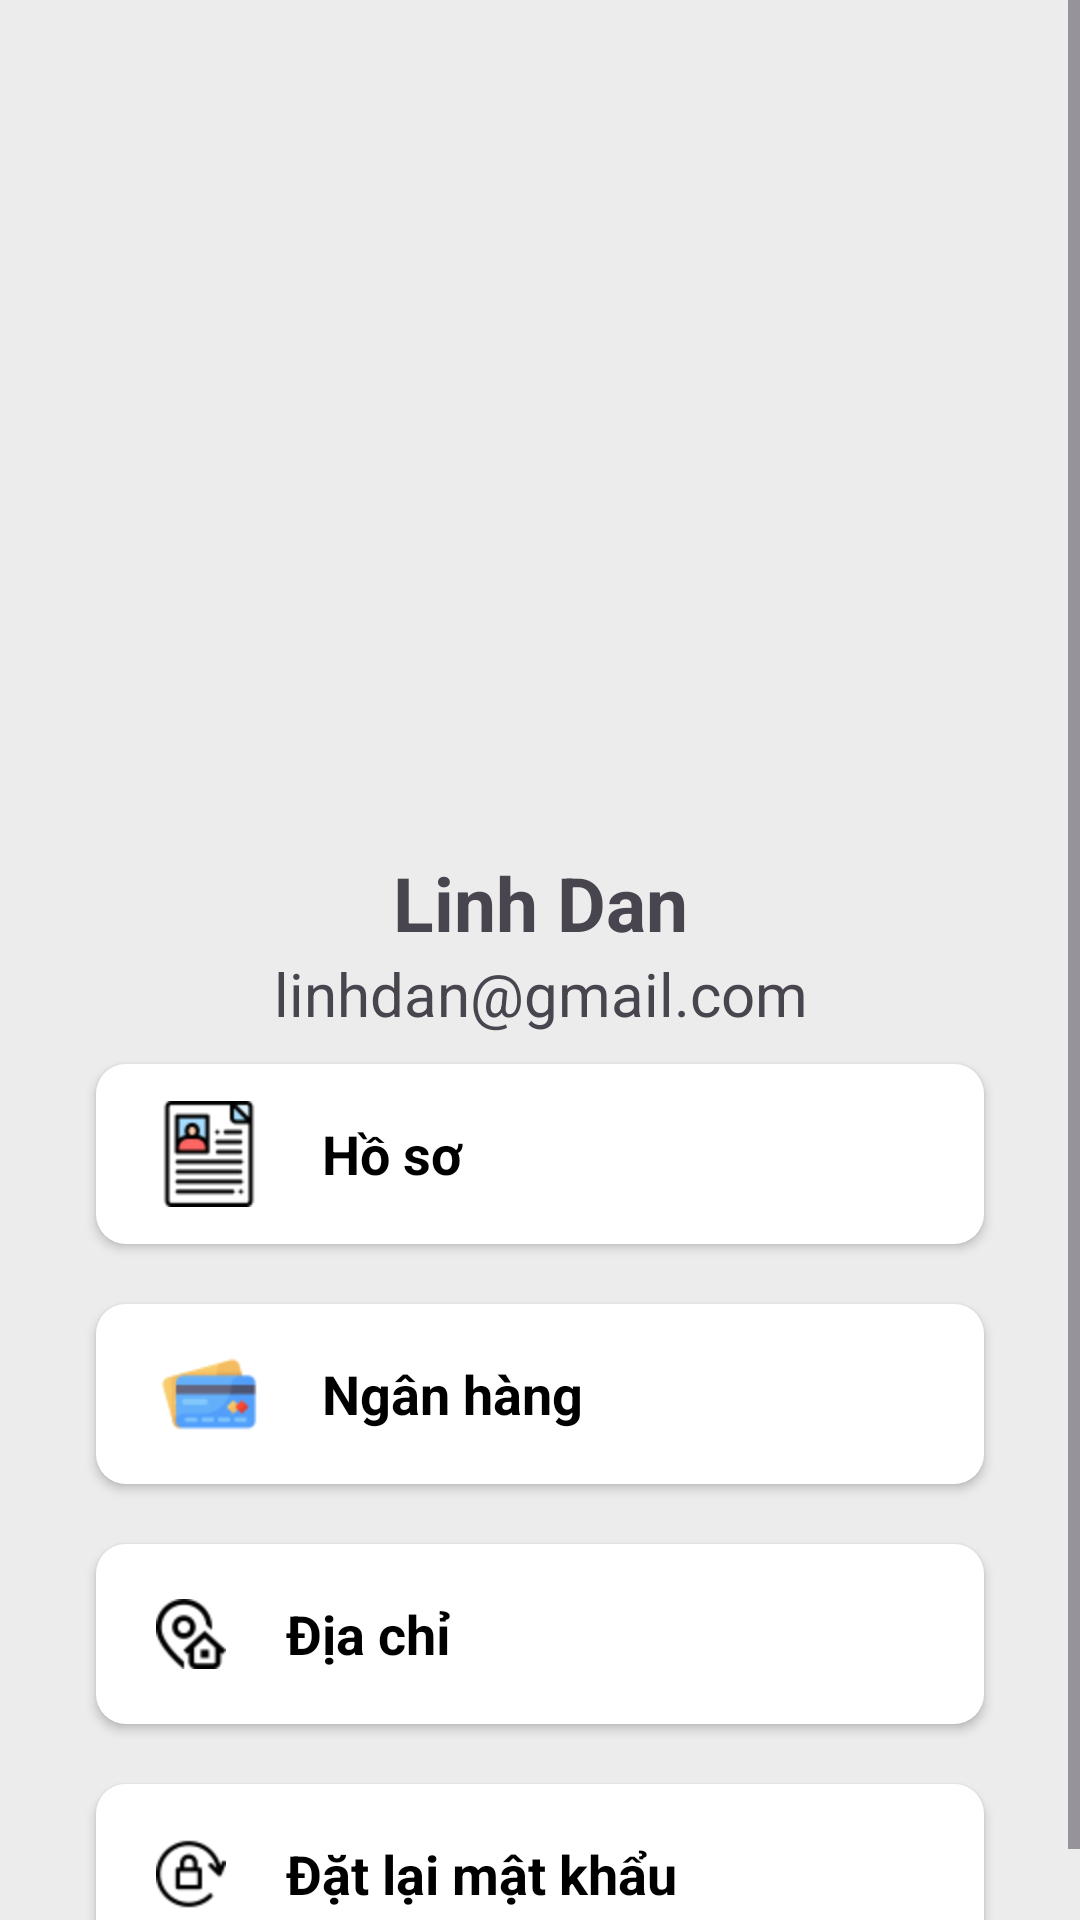

Reconstruct the res/layout file that produces this screen, plus the resources it refers to.
<!-- AndroidManifest.xml: application theme Theme.Shopping -->
<!-- res/layout/fragment_profile_my_account.xml -->
<?xml version="1.0" encoding="utf-8"?>
<androidx.constraintlayout.widget.ConstraintLayout xmlns:android="http://schemas.android.com/apk/res/android"
    xmlns:app="http://schemas.android.com/apk/res-auto"
    xmlns:tools="http://schemas.android.com/tools"
    android:layout_width="match_parent"
    android:layout_height="match_parent"
    android:background="#ececec"
    tools:context=".activity.profile.Profile_PersonalProfileFragment">

    <ScrollView
        android:layout_width="match_parent"
        android:layout_height="match_parent">

        <LinearLayout
            android:layout_width="match_parent"
            android:layout_height="wrap_content"
            android:orientation="vertical">

            <androidx.constraintlayout.widget.ConstraintLayout
                android:layout_width="match_parent"
                android:layout_height="match_parent">

                <ImageView
                    android:id="@+id/top_background"
                    android:layout_width="410dp"
                    android:layout_height="204dp"
                    android:scaleType="fitXY"
                    app:layout_constraintEnd_toEndOf="parent"
                    app:layout_constraintStart_toStartOf="parent"
                    app:layout_constraintTop_toTopOf="parent"
                    android:src="@drawable/top_background"
                    tools:ignore="MissingConstraints"
                    tools:layout_editor_absoluteX="0dp"
                    tools:layout_editor_absoluteY="-24dp" />

                <ImageView
                    android:id="@+id/image_profile"
                    android:layout_width="166dp"
                    android:layout_height="128dp"
                    android:src="@drawable/profile"
                    app:layout_constraintEnd_toEndOf="@+id/top_background"
                    app:layout_constraintBottom_toBottomOf="@+id/top_background"
                    tools:layout_editor_absoluteY="124dp"
                    app:layout_constraintStart_toStartOf="@+id/top_background"
                    app:layout_constraintTop_toBottomOf="@+id/top_background"
                    tools:ignore="MissingConstraints" />

                <TextView
                    android:id="@+id/name_profile"
                    android:layout_width="wrap_content"
                    android:layout_height="wrap_content"
                    android:text="Linh Dan"
                    android:layout_marginTop="16dp"
                    android:textSize="25sp"
                    android:textStyle="bold"

                    app:layout_constraintEnd_toEndOf="@+id/image_profile"
                    app:layout_constraintStart_toStartOf="@+id/image_profile"
                    app:layout_constraintTop_toBottomOf="@+id/image_profile" />
                <TextView
                    android:id="@+id/email_bio_profile"
                    android:layout_width="wrap_content"
                    android:layout_height="wrap_content"
                    android:text="linhdan@gmail.com"
                    android:textSize="20sp"
                    app:layout_constraintEnd_toEndOf="@+id/name_profile"
                    app:layout_constraintStart_toStartOf="@+id/name_profile"
                    app:layout_constraintTop_toBottomOf="@+id/name_profile" />
                <LinearLayout
                    android:layout_width="match_parent"
                    android:layout_height="match_parent"
                    android:orientation="vertical"
                    app:layout_constraintBottom_toBottomOf="parent"
                    app:layout_constraintEnd_toEndOf="parent"
                    app:layout_constraintStart_toStartOf="parent"
                    app:layout_constraintTop_toBottomOf="@+id/email_bio_profile">

                    <androidx.appcompat.widget.AppCompatButton
                        android:id="@+id/button_personal_profile"
                        android:layout_width="match_parent"
                        android:layout_height="60dp"
                        android:layout_marginStart="32dp"
                        android:layout_marginTop="10dp"
                        android:layout_marginEnd="32dp"
                        android:textSize="18sp"
                        android:textStyle="bold"
                        style="@android:style/Widget.Button"
                        android:layout_marginBottom="10dp"
                        android:background="@drawable/button_background"
                        android:drawableStart="@drawable/personal_profile"
                        android:drawablePadding="20dp"
                        android:paddingStart="20dp"
                        android:text="Hồ sơ"
                        android:textAlignment="viewStart" />
                    <androidx.appcompat.widget.AppCompatButton
                        android:id="@+id/button_bank"
                        android:layout_width="match_parent"
                        android:layout_height="60dp"
                        android:layout_marginStart="32dp"
                        android:layout_marginTop="10dp"
                        android:layout_marginEnd="32dp"
                        android:textSize="18sp"
                        android:textStyle="bold"
                        style="@android:style/Widget.Button"
                        android:layout_marginBottom="10dp"
                        android:background="@drawable/button_background"
                        android:drawableStart="@drawable/credit_card"
                        android:drawablePadding="20dp"
                        android:paddingStart="20dp"
                        android:text="Ngân hàng"
                        android:textAlignment="viewStart" />
                    <androidx.appcompat.widget.AppCompatButton
                        android:id="@+id/button_address"
                        android:layout_width="match_parent"
                        android:layout_height="60dp"
                        android:layout_marginStart="32dp"
                        android:layout_marginTop="10dp"
                        android:layout_marginEnd="32dp"
                        android:layout_marginBottom="10dp"
                        android:background="@drawable/button_background"
                        android:drawableStart="@drawable/address"
                        android:drawablePadding="20dp"
                        android:paddingStart="20dp"
                        android:text="Địa chỉ"
                        android:textSize="18sp"
                        android:textStyle="bold"
                        style="@android:style/Widget.Button"
                        android:textAlignment="viewStart" />

                    <androidx.appcompat.widget.AppCompatButton
                        android:id="@+id/button_reset_password"
                        android:layout_width="match_parent"
                        android:layout_height="60dp"
                        android:layout_marginStart="32dp"
                        android:layout_marginTop="10dp"
                        android:textSize="18sp"
                        android:textStyle="bold"
                        style="@android:style/Widget.Button"
                        android:layout_marginEnd="32dp"
                        android:layout_marginBottom="10dp"
                        android:background="@drawable/button_background"
                        android:drawableStart="@drawable/reset_password"
                        android:drawablePadding="20dp"
                        android:paddingStart="20dp"
                        android:text="Đặt lại mật khẩu"
                        android:textAlignment="viewStart" />
                </LinearLayout>
            </androidx.constraintlayout.widget.ConstraintLayout>
            <FrameLayout
                android:id="@+id/fragment_profile_my_account"
                android:layout_width="match_parent"
                android:layout_height="match_parent"
                app:layout_constraintBottom_toBottomOf="parent"
                app:layout_constraintEnd_toEndOf="parent"
                app:layout_constraintStart_toStartOf="parent"
                app:layout_constraintTop_toTopOf="parent" />
        </LinearLayout>
    </ScrollView>
</androidx.constraintlayout.widget.ConstraintLayout>
<!-- resources referenced by this layout -->
<resources>
  <!-- drawable address: png bitmap (drawable-hdpi, 1097 bytes) -->
  <!-- drawable button_background (drawable) -->
  <?xml version="1.0" encoding="utf-8"?>
  <selector xmlns:android="http://schemas.android.com/apk/res/android">
      <item>
          <shape android:shape="rectangle">
              <solid android:color="#ffffff"></solid>
              <corners android:radius="10dp"/>
          </shape>
      </item>
  </selector>
  <!-- drawable credit_card: png bitmap (drawable-hdpi, 1798 bytes) -->
  <!-- drawable personal_profile: png bitmap (drawable-hdpi, 1916 bytes) -->
  <!-- drawable reset_password: png bitmap (drawable-hdpi, 919 bytes) -->
  <style name="Theme.Shopping" parent="Base.Theme.Shopping" />
  <style name="Base.Theme.Shopping" parent="Theme.Material3.DayNight.NoActionBar">
          <item name="colorPrimary">@color/purple500</item>
          <item name="colorPrimaryVariant">@color/purple_700</item>
          <item name="colorOnPrimary">@color/white</item>
          <item name="colorSecondary">@color/teal_200</item>
          <item name="colorSecondaryVariant">@color/teal_700</item>
          <item name="colorOnSecondary">@color/black</item>
          <item name="android:statusBarColor" tools:targetApi="1">?attr/colorPrimaryVariant</item>
      </style>
  <color name="purple500">#FF6200EE</color>
  <color name="purple_700">#F4F3F7</color>
  <color name="white">#FFFFFFFF</color>
  <color name="teal_200">#FF03DAC5</color>
  <color name="teal_700">#FF018786</color>
  <color name="black">#FF000000</color>
</resources>
